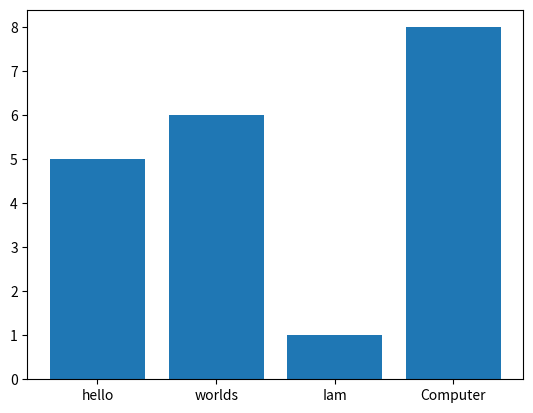

Write Python code to recreate this figure.
import matplotlib.pyplot as plt
words=['hello','worlds','Iam','Computer']
freq=[5,6,1,8]
plt.bar(words,freq)
plt.show()
